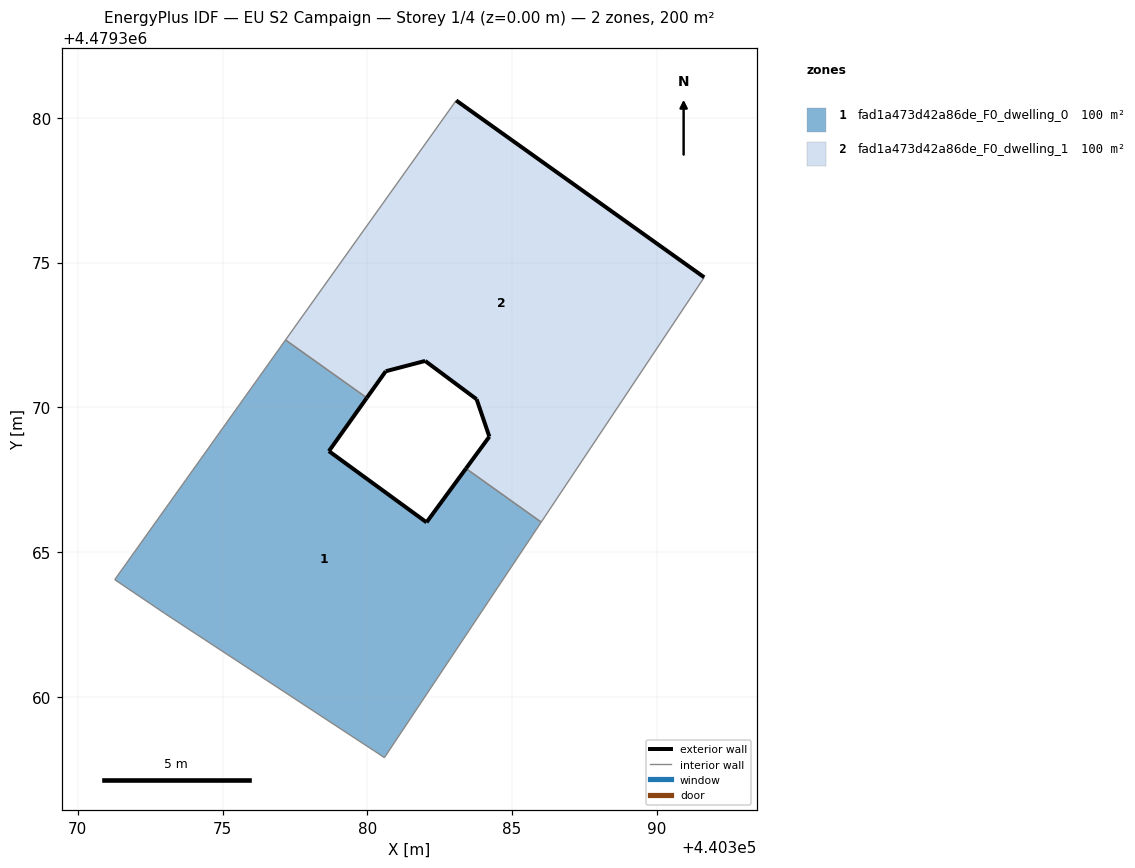
=== STOREY PLAN SPEC (per zone: floor XY polygon, exterior-wall plan segments, windows/doors) ===
zone 1: fad1a473d42a86de_F0_dwelling_0  (100.1 m²)
  floor: (440380.59, 4479357.91) (440386.01, 4479366.04) (440383.41, 4479367.89) (440382.04, 4479366.03) (440378.67, 4479368.49) (440379.98, 4479370.33) (440377.18, 4479372.33) (440371.28, 4479364.05) (440373.01, 4479362.88) (440380.25, 4479358.13)
  exterior wall: (440379.98, 4479370.33) – (440378.67, 4479368.49)  [2.3 m]
  exterior wall: (440378.67, 4479368.49) – (440382.04, 4479366.03)  [4.2 m]
  exterior wall: (440382.04, 4479366.03) – (440383.41, 4479367.89)  [2.3 m]
  interior walls: 7
zone 2: fad1a473d42a86de_F0_dwelling_1  (100.2 m²)
  floor: (440386.01, 4479366.04) (440391.63, 4479374.49) (440383.07, 4479380.60) (440377.18, 4479372.33) (440379.98, 4479370.33) (440380.64, 4479371.25) (440382.00, 4479371.60) (440383.78, 4479370.28) (440384.21, 4479368.99) (440383.41, 4479367.89)
  exterior wall: (440383.41, 4479367.89) – (440384.21, 4479368.99)  [1.4 m]
  exterior wall: (440384.21, 4479368.99) – (440383.78, 4479370.28)  [1.4 m]
  exterior wall: (440383.78, 4479370.28) – (440382.00, 4479371.60)  [2.2 m]
  exterior wall: (440382.00, 4479371.60) – (440380.64, 4479371.25)  [1.4 m]
  exterior wall: (440380.64, 4479371.25) – (440379.98, 4479370.33)  [1.1 m]
  exterior wall: (440383.07, 4479380.60) – (440391.63, 4479374.49)  [10.5 m]
  interior walls: 4

=== DERIVED (storey summary) ===
Building: EU S2 Campaign
Storey: 1 of 4  (floor level z = 0.00 m)
Storey gross floor area: 200.3 m²
Zones on this storey: 2
  - fad1a473d42a86de_F0_dwelling_0: floor 100.1 m²; exterior wall 8.7 m (26.2 m²); WWR 0.0%
  - fad1a473d42a86de_F0_dwelling_1: floor 100.2 m²; exterior wall 18.0 m (54.0 m²); WWR 0.0%
Zone adjacency (shared interzone walls):
  - fad1a473d42a86de_F0_dwelling_0 ↔ fad1a473d42a86de_F0_dwelling_1